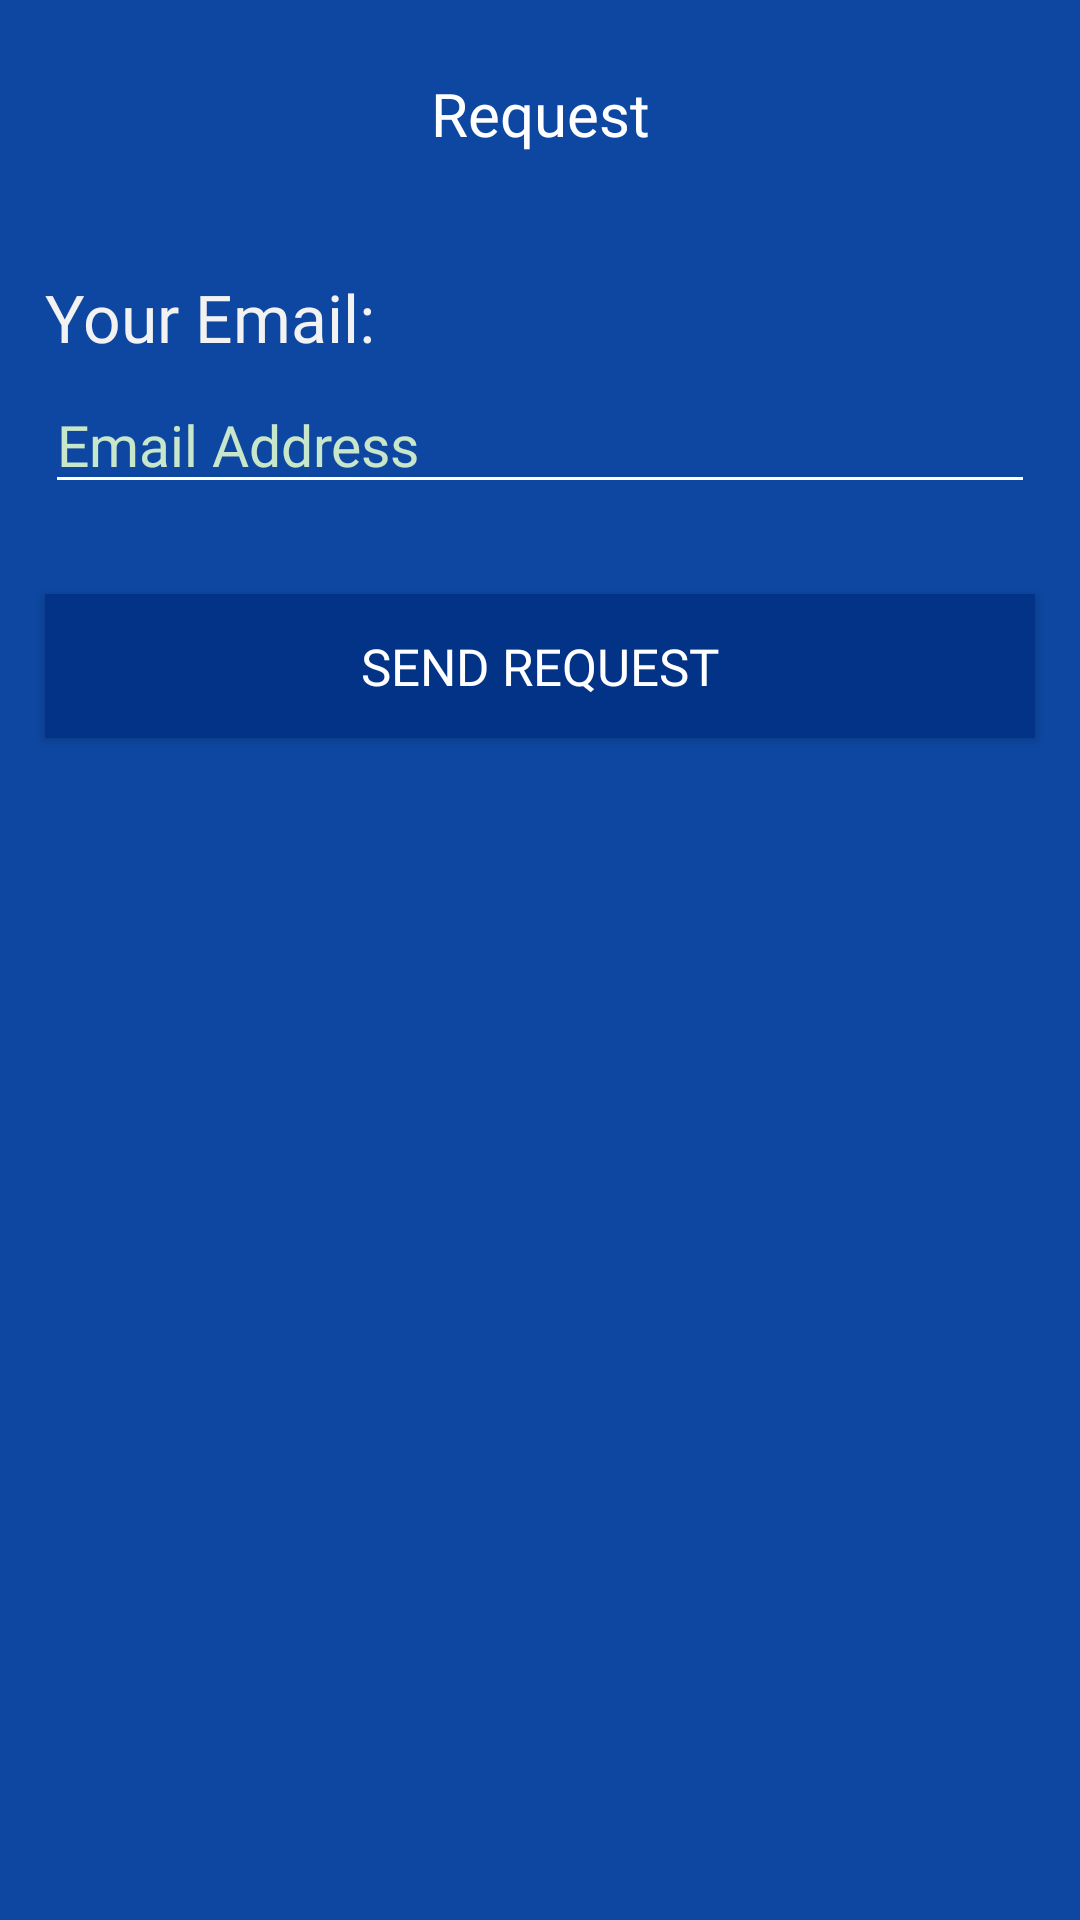

Produce the Android XML layout that renders to this screen, including the resource entries it uses.
<!-- AndroidManifest.xml: application theme AppTheme -->
<!-- res/layout/dialog_redeem.xml -->
<?xml version="1.0" encoding="utf-8"?>
<LinearLayout xmlns:android="http://schemas.android.com/apk/res/android"
    xmlns:app="http://schemas.android.com/apk/res-auto"
    xmlns:tools="http://schemas.android.com/tools"
    android:layout_width="match_parent"
    android:layout_height="match_parent"
    android:background="@color/blue_900"
    android:fitsSystemWindows="true"
    android:orientation="vertical">

    <LinearLayout
        android:layout_width="match_parent"
        android:layout_height="?attr/actionBarSize"
        android:layout_margin="@dimen/spacing_middle"
        android:orientation="horizontal">

        <ImageButton
            android:id="@+id/bt_close"
            android:layout_width="?attr/actionBarSize"
            android:layout_height="?attr/actionBarSize"
            android:background="?attr/selectableItemBackgroundBorderless"
            app:srcCompat="@drawable/ic_close"
            app:tint="@android:color/white"
            tools:ignore="ContentDescription" />

        <TextView
            android:layout_width="0dp"
            android:layout_height="match_parent"
            android:layout_weight="1"
            android:gravity="center"
            android:text="@string/wallet_request"
            android:fontFamily="@font/font2"
            android:textAppearance="@style/Base.TextAppearance.AppCompat.Title"
            android:textColor="@android:color/white" />

        <View
            android:layout_width="@dimen/actionBarSize"
            android:layout_height="?attr/actionBarSize" />

    </LinearLayout>



    <View
        android:layout_width="@dimen/spacing_large"
        android:layout_height="0dp" />

    <LinearLayout
        android:layout_width="match_parent"
        android:layout_height="wrap_content"
        android:orientation="vertical"
        android:padding="15dp">

        <TextView
            android:layout_width="wrap_content"
            android:layout_height="wrap_content"
            android:text="@string/your_coinbase_email"
            android:textSize="22sp"
            android:textAppearance="@style/TextAppearance.AppCompat.Subhead"
            android:textColor="@color/grey_5"
            android:fontFamily="@font/font2"/>


        <EditText
            android:id="@+id/coinbase_address"
            android:layout_width="match_parent"
            android:layout_height="wrap_content"
            android:layout_marginTop="@dimen/spacing_medium"
            android:hint="@string/email_address"
            android:textColorHint="@color/green_100"
            android:textAppearance="@style/TextAppearance.AppCompat.Body1"
            android:textColor="@color/grey_40"
            android:textSize="19sp"
            android:fontFamily="@font/font2"
            tools:ignore="Autofill,TextFields" />

    </LinearLayout>

    <View
        android:layout_width="@dimen/spacing_middle"
        android:layout_height="0dp" />

    <Button
        android:id="@+id/send_request_btn"
        android:layout_width="match_parent"
        android:layout_height="wrap_content"
        android:text="@string/wallet_send"
        android:layout_margin="15dp"
        android:textColor="@color/white"
        android:textSize="17sp"
        android:background="@color/colorAccent"
        android:fontFamily="@font/font2"
        android:layout_marginTop="25dp"/>

</LinearLayout>
<!-- resources referenced by this layout -->
<resources>
  <color name="blue_900">#0D47A1</color>
  <color name="colorAccent">#033387</color>
  <color name="green_100">#C8E6C9</color>
  <color name="grey_40">#999999</color>
  <color name="grey_5">#f2f2f2</color>
  <color name="white">#ffffff</color>
  <dimen name="actionBarSize">56dp</dimen>
  <dimen name="spacing_large">15dp</dimen>
  <dimen name="spacing_medium">5dp</dimen>
  <dimen name="spacing_middle">10dp</dimen>
  <string name="email_address">Email Address</string>
  <string name="wallet_request">Request</string>
  <string name="wallet_send">Send Request</string>
  <string name="your_coinbase_email">Your Email:</string>
  <style name="AppTheme" parent="Theme.AppCompat.NoActionBar">
          <item name="colorPrimary">@color/colorPrimary</item>
          <item name="colorPrimaryDark">@color/colorPrimaryDark</item>
          <item name="colorAccent">@android:color/holo_blue_light</item>
          <item name="colorControlNormal">@color/white</item>
      </style>
  <color name="colorPrimary">#2196f3</color>
  <color name="colorPrimaryDark">#2196f3</color>
</resources>
